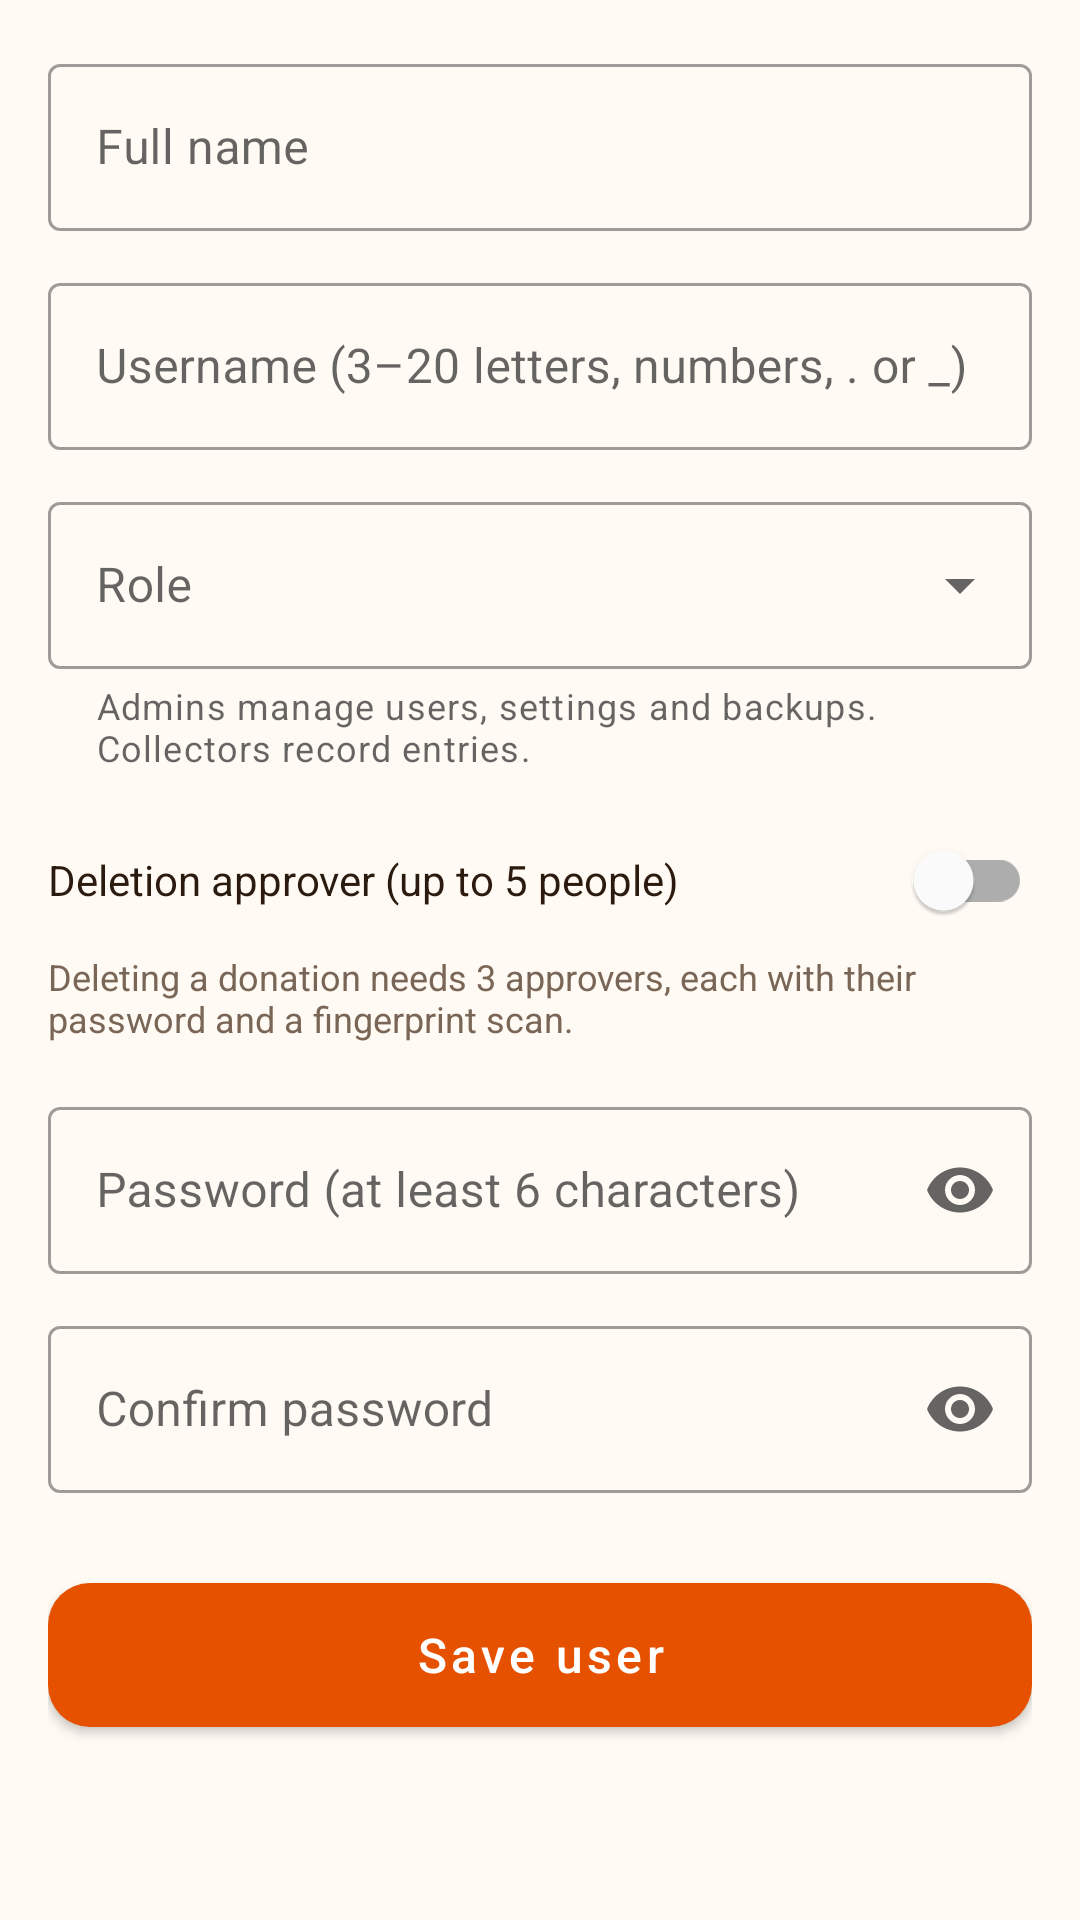

This screen was rendered from an Android layout file. Write that file and the resources it references.
<!-- AndroidManifest.xml: application theme Theme.Mandir -->
<!-- res/layout/activity_add_user.xml -->
<?xml version="1.0" encoding="utf-8"?>
<ScrollView xmlns:android="http://schemas.android.com/apk/res/android"
    xmlns:app="http://schemas.android.com/apk/res-auto"
    android:layout_width="match_parent"
    android:layout_height="match_parent">

    <LinearLayout
        android:layout_width="match_parent"
        android:layout_height="wrap_content"
        android:orientation="vertical"
        android:padding="16dp">

        <com.google.android.material.textfield.TextInputLayout
            android:id="@+id/tilFullName"
            android:layout_width="match_parent"
            android:layout_height="wrap_content"
            android:hint="Full name">

            <com.google.android.material.textfield.TextInputEditText
                android:id="@+id/etFullName"
                android:layout_width="match_parent"
                android:layout_height="wrap_content"
                android:inputType="textPersonName|textCapWords" />
        </com.google.android.material.textfield.TextInputLayout>

        <com.google.android.material.textfield.TextInputLayout
            android:id="@+id/tilUsername"
            android:layout_width="match_parent"
            android:layout_height="wrap_content"
            android:layout_marginTop="12dp"
            android:hint="Username (3–20 letters, numbers, . or _)">

            <com.google.android.material.textfield.TextInputEditText
                android:id="@+id/etUsername"
                android:layout_width="match_parent"
                android:layout_height="wrap_content"
                android:inputType="textNoSuggestions|textVisiblePassword" />
        </com.google.android.material.textfield.TextInputLayout>

        <com.google.android.material.textfield.TextInputLayout
            android:id="@+id/tilRole"
            style="@style/Dropdown"
            android:layout_width="match_parent"
            android:layout_height="wrap_content"
            android:layout_marginTop="12dp"
            android:hint="Role"
            app:helperText="Admins manage users, settings and backups. Collectors record entries.">

            <com.google.android.material.textfield.MaterialAutoCompleteTextView
                android:id="@+id/actRole"
                android:layout_width="match_parent"
                android:layout_height="wrap_content"
                android:inputType="none" />
        </com.google.android.material.textfield.TextInputLayout>

        <com.google.android.material.switchmaterial.SwitchMaterial
            android:id="@+id/swApprover"
            android:layout_width="match_parent"
            android:layout_height="wrap_content"
            android:layout_marginTop="12dp"
            android:text="Deletion approver (up to 5 people)"
            android:textColor="@color/ink" />

        <TextView
            android:layout_width="match_parent"
            android:layout_height="wrap_content"
            android:text="Deleting a donation needs 3 approvers, each with their password and a fingerprint scan."
            android:textColor="@color/ink_muted"
            android:textSize="12sp" />

        <com.google.android.material.textfield.TextInputLayout
            android:id="@+id/tilPassword"
            android:layout_width="match_parent"
            android:layout_height="wrap_content"
            android:layout_marginTop="16dp"
            android:hint="Password (at least 6 characters)"
            app:endIconMode="password_toggle">

            <com.google.android.material.textfield.TextInputEditText
                android:id="@+id/etPassword"
                android:layout_width="match_parent"
                android:layout_height="wrap_content"
                android:inputType="textPassword" />
        </com.google.android.material.textfield.TextInputLayout>

        <com.google.android.material.textfield.TextInputLayout
            android:id="@+id/tilConfirm"
            android:layout_width="match_parent"
            android:layout_height="wrap_content"
            android:layout_marginTop="12dp"
            android:hint="Confirm password"
            app:endIconMode="password_toggle">

            <com.google.android.material.textfield.TextInputEditText
                android:id="@+id/etConfirm"
                android:layout_width="match_parent"
                android:layout_height="wrap_content"
                android:inputType="textPassword" />
        </com.google.android.material.textfield.TextInputLayout>

        <com.google.android.material.button.MaterialButton
            android:id="@+id/btnSave"
            style="@style/PrimaryButton"
            android:layout_width="match_parent"
            android:layout_height="60dp"
            android:layout_marginTop="24dp"
            android:text="Save user" />
    </LinearLayout>
</ScrollView>
<!-- resources referenced by this layout -->
<resources>
  <color name="ink">#2B1B0E</color>
  <color name="ink_muted">#7A6656</color>
  <style name="Dropdown" parent="Widget.MaterialComponents.TextInputLayout.OutlinedBox.ExposedDropdownMenu" />
  <style name="PrimaryButton" parent="Widget.MaterialComponents.Button">
          <item name="android:textAllCaps">false</item>
          <item name="android:textSize">16sp</item>
          <item name="cornerRadius">14dp</item>
      </style>
  <style name="Theme.Mandir" parent="Theme.MaterialComponents.Light.DarkActionBar">
          <item name="colorPrimary">@color/saffron</item>
          <item name="colorPrimaryVariant">@color/saffron_dark</item>
          <item name="colorOnPrimary">@color/white</item>
          <item name="colorSecondary">@color/marigold</item>
          <item name="colorSecondaryVariant">@color/marigold_dark</item>
          <item name="colorOnSecondary">@color/black</item>
          <item name="android:statusBarColor">@color/saffron_dark</item>
          <item name="android:windowBackground">@color/page</item>
          <item name="textInputStyle">@style/Widget.MaterialComponents.TextInputLayout.OutlinedBox</item>
      </style>
  <color name="saffron">#E65100</color>
  <color name="saffron_dark">#BF360C</color>
  <color name="white">#FFFFFF</color>
  <color name="marigold">#FFB300</color>
  <color name="marigold_dark">#FF8F00</color>
  <color name="black">#000000</color>
  <color name="page">#FFFAF4</color>
</resources>
